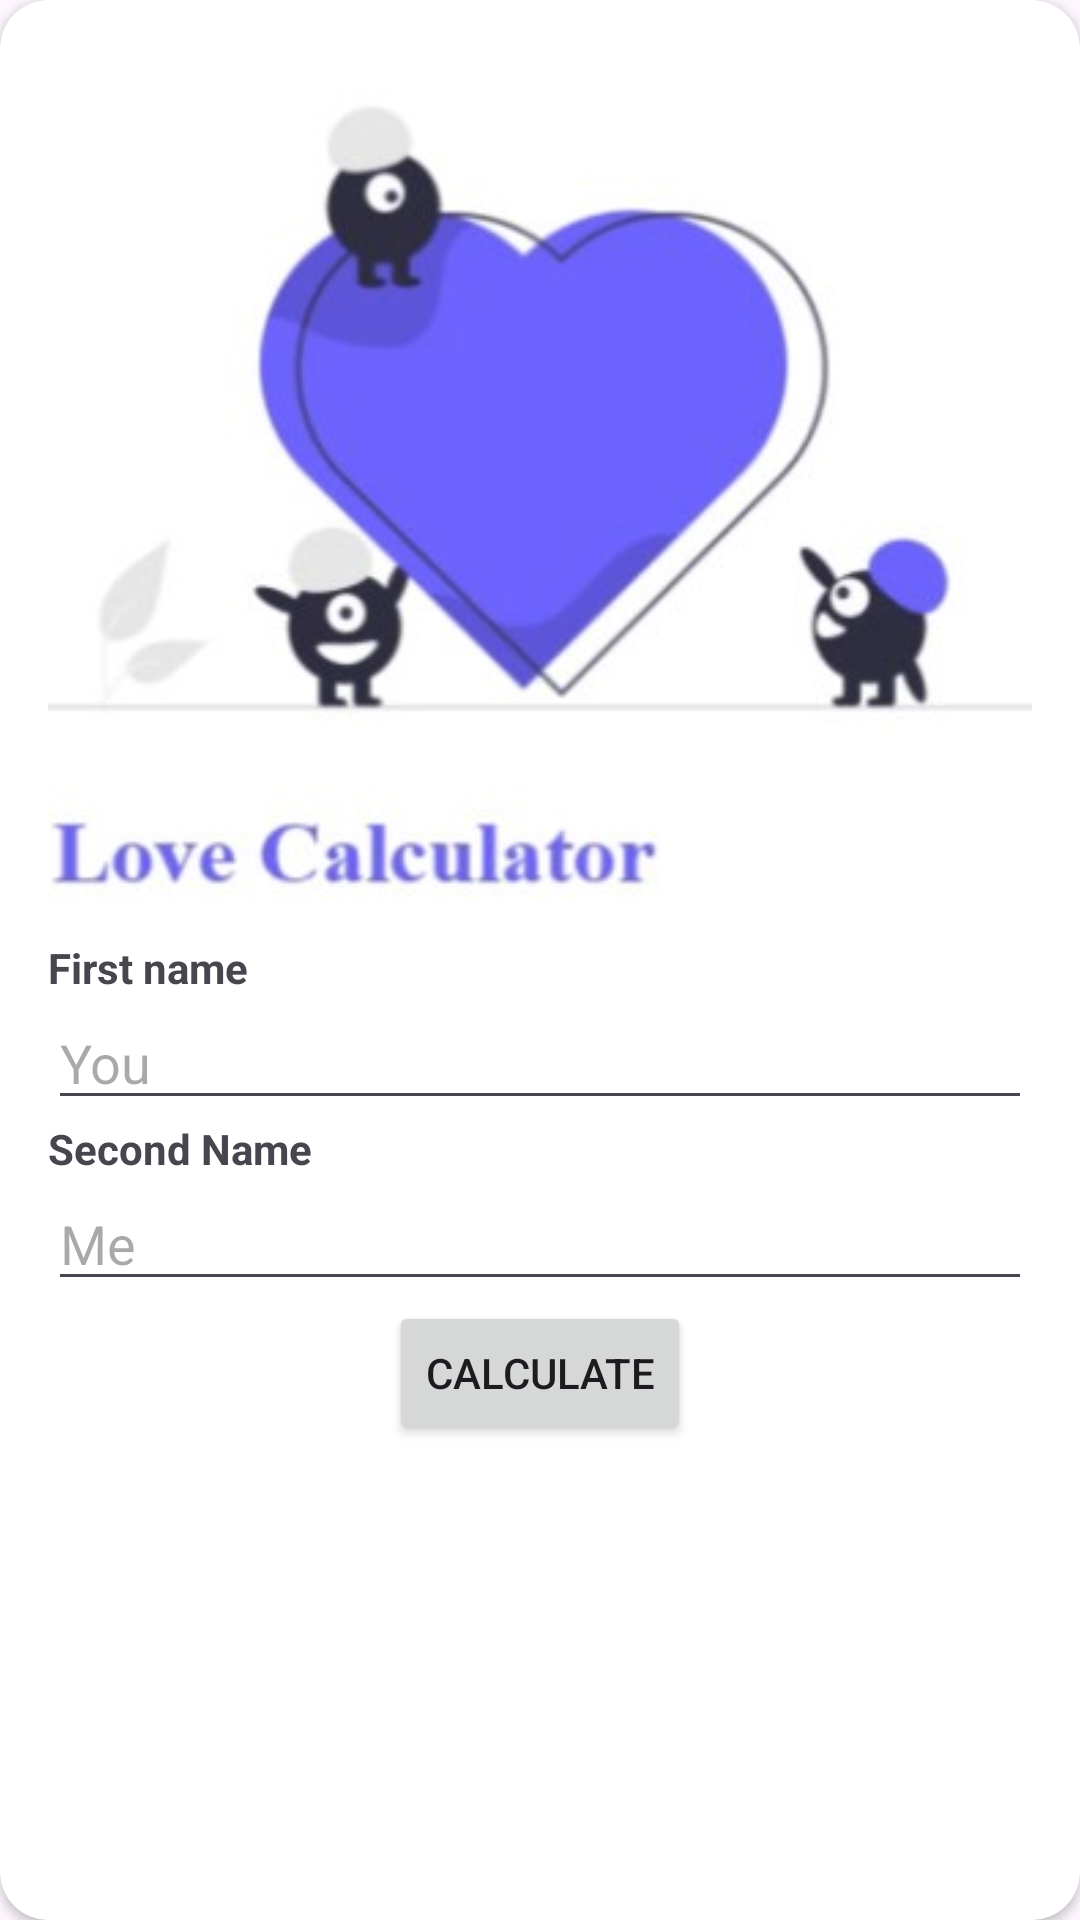

Layout XML and referenced resources for this Android screen:
<!-- AndroidManifest.xml: application theme Theme.HomeWork2_5month -->
<!-- res/layout/activity_main.xml -->
<?xml version="1.0" encoding="utf-8"?>
<androidx.cardview.widget.CardView xmlns:android="http://schemas.android.com/apk/res/android"
    android:layout_width="match_parent"
    android:layout_height="match_parent"
    xmlns:app="http://schemas.android.com/apk/res-auto"
    android:layout_margin="16dp"
    android:elevation="4dp"
    app:cardCornerRadius="16dp"
    app:cardBackgroundColor="@android:color/white">


    <LinearLayout
        android:layout_width="match_parent"
        android:layout_height="match_parent"
        android:orientation="vertical"
        android:padding="16dp">

        <ImageView
            android:layout_width="wrap_content"
            android:layout_height="wrap_content"
            android:src="@drawable/image1"/>

<TextView
    android:layout_width="wrap_content"
    android:layout_height="wrap_content"
    android:text="First name"
    android:textStyle="bold"/>
        <EditText
            android:id="@+id/et_first"
            android:layout_width="match_parent"
            android:layout_height="wrap_content"
            android:hint="You" />
        <TextView
            android:layout_width="wrap_content"
            android:layout_height="wrap_content"
            android:text="Second Name"
            android:textStyle="bold"/>

        <EditText
            android:id="@+id/et_second"
            android:layout_width="match_parent"
            android:layout_height="wrap_content"
            android:hint="Me" />

        <Button
            android:id="@+id/btn_next"
            android:layout_width="wrap_content"
            android:layout_height="wrap_content"
            android:text="Calculate"
            android:layout_gravity="center"/>
        
        <ImageButton
            android:layout_marginTop="150dp"
            android:layout_width="26dp"
            android:layout_height="26dp"
            android:src="@drawable/baseline_heart_broken_24"
            android:background="@color/white"/>
        <TextView
            android:layout_width="wrap_content"
            android:layout_height="wrap_content"
            android:text="Home"/>






    </LinearLayout>

</androidx.cardview.widget.CardView>
<!-- resources referenced by this layout -->
<resources>
  <color name="white">#FFFFFFFF</color>
  <!-- drawable baseline_heart_broken_24 (drawable) -->
  <vector xmlns:android="http://schemas.android.com/apk/res/android" android:height="16dp" android:tint="#000000" android:viewportHeight="24" android:viewportWidth="24" android:width="16dp">
        
      <path android:fillColor="@color/pink" android:pathData="M16.5,3c-0.96,0 -1.9,0.25 -2.73,0.69L12,9h3l-3,10l1,-9h-3l1.54,-5.39C10.47,3.61 9.01,3 7.5,3C4.42,3 2,5.42 2,8.5c0,4.13 4.16,7.18 10,12.5c5.47,-4.94 10,-8.26 10,-12.5C22,5.42 19.58,3 16.5,3z"/>
      <path android:strokeColor="@color/pink"/>
  </vector>
  <!-- drawable image1: jpg bitmap (drawable, 13780 bytes) -->
  <style name="Theme.HomeWork2_5month" parent="Base.Theme.HomeWork2_5month" />
  <color name="pink">#E91E63</color>
  <style name="Base.Theme.HomeWork2_5month" parent="Theme.Material3.DayNight.NoActionBar">
          
          
      </style>
</resources>
